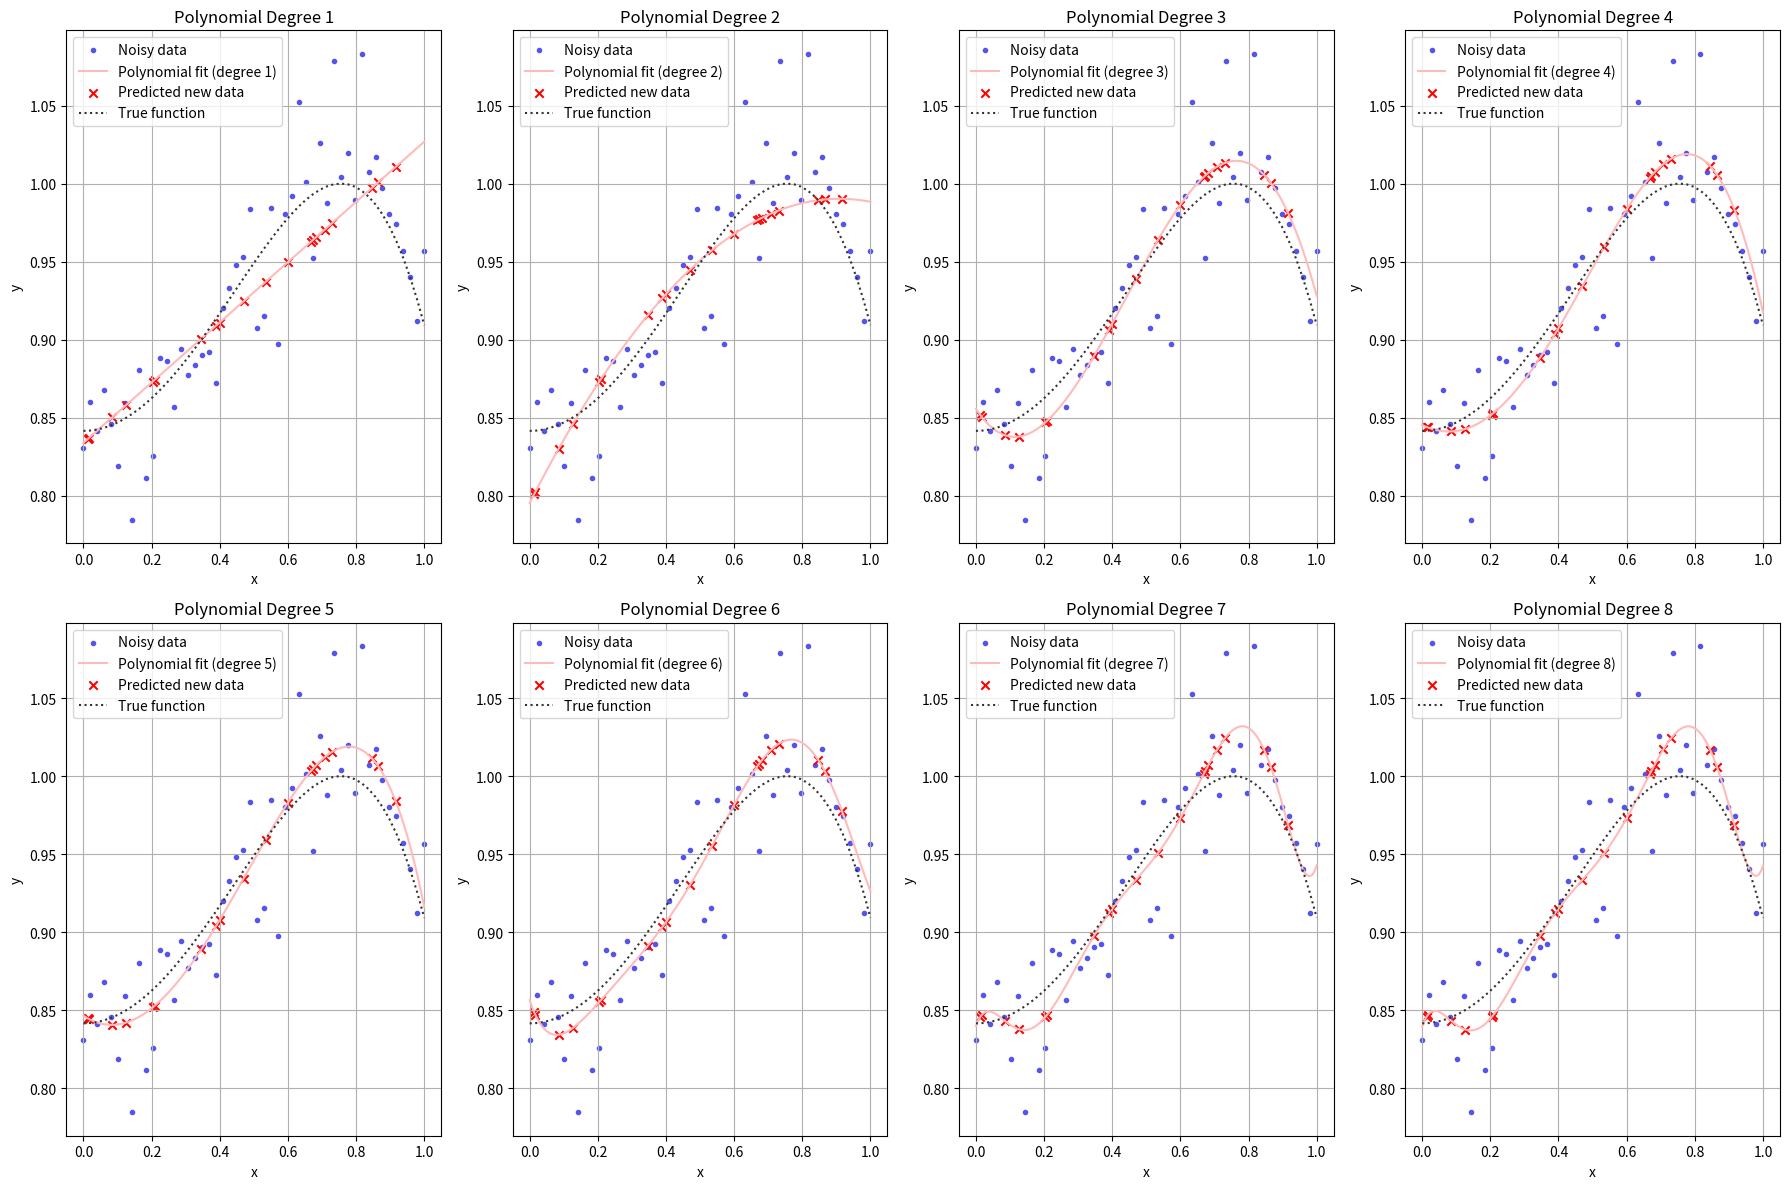

This chart was generated by the following Python code:
import numpy as np
import matplotlib.pyplot as plt

# Parameters
num_points = 50
num_new_points = 20
x_min, x_max = 0, 1
noise_mean = 0
noise_std = 0.03
poly_degrees = [1, 2, 3, 4, 5, 6, 7, 8]  # Degrees of the polynomial for fitting

# Colors
red = '#FF0000'
blue = '#5555EB'
pink = '#FFBBBB'
dark_grey = '#333333'


# Generate uniform random values for x
x = np.linspace(x_min, x_max, num_points)

# Compute y without noise
y_true = np.sin(1 + x ** 2)

# Generate noise
noise = np.random.normal(noise_mean, noise_std, num_points)

# Compute y with noise
y = y_true + noise

# Generate new x values for predictions
x_new = np.random.uniform(x_min, x_max, num_new_points)

# Plotting in a grid layout
plt.figure(figsize=(18, 12))

for i, degree in enumerate(poly_degrees):
    # Fit a polynomial of the current degree
    coefficients = np.polyfit(x, y, degree)
    print(f'Coefficients: {coefficients}')

    polynomial = np.poly1d(coefficients)
    print(f'Polynomial: {polynomial}')

    # Generate the polynomial fit values
    x_fit = np.linspace(x_min, x_max, 1000)
    y_fit = polynomial(x_fit)

    # Predict new y values using the fitted polynomial
    y_new = polynomial(x_new)

    # Plot the polynomial fit in a subplot
    plt.subplot(2, 4, i+1)  # 2 rows, 3 columns
    plt.scatter(x, y, color=blue, label='Noisy data', marker='.')
    plt.plot(x_fit, y_fit, label=f'Polynomial fit (degree {degree})', color=pink, linestyle='-', linewidth=1.5)
    plt.scatter(x_new, y_new, marker='x', color=red, label='Predicted new data')
    plt.plot(x, y_true, color=dark_grey, label='True function', linestyle='dotted', linewidth=1.5)
    plt.title(f'Polynomial Degree {degree}')
    plt.xlabel('x')
    plt.ylabel('y')
    
    plt.legend()
    plt.grid(True)

plt.tight_layout()
plt.show()

# Print new x values and their corresponding predicted y values for each polynomial degree
for degree in poly_degrees:
    coefficients = np.polyfit(x, y, degree)
    polynomial = np.poly1d(coefficients)
    y_new = polynomial(x_new)
    print(f"Polynomial degree {degree}:")
    print("New x values:")
    print(x_new)
    print("Predicted y values:")
    print(y_new)
    print()
